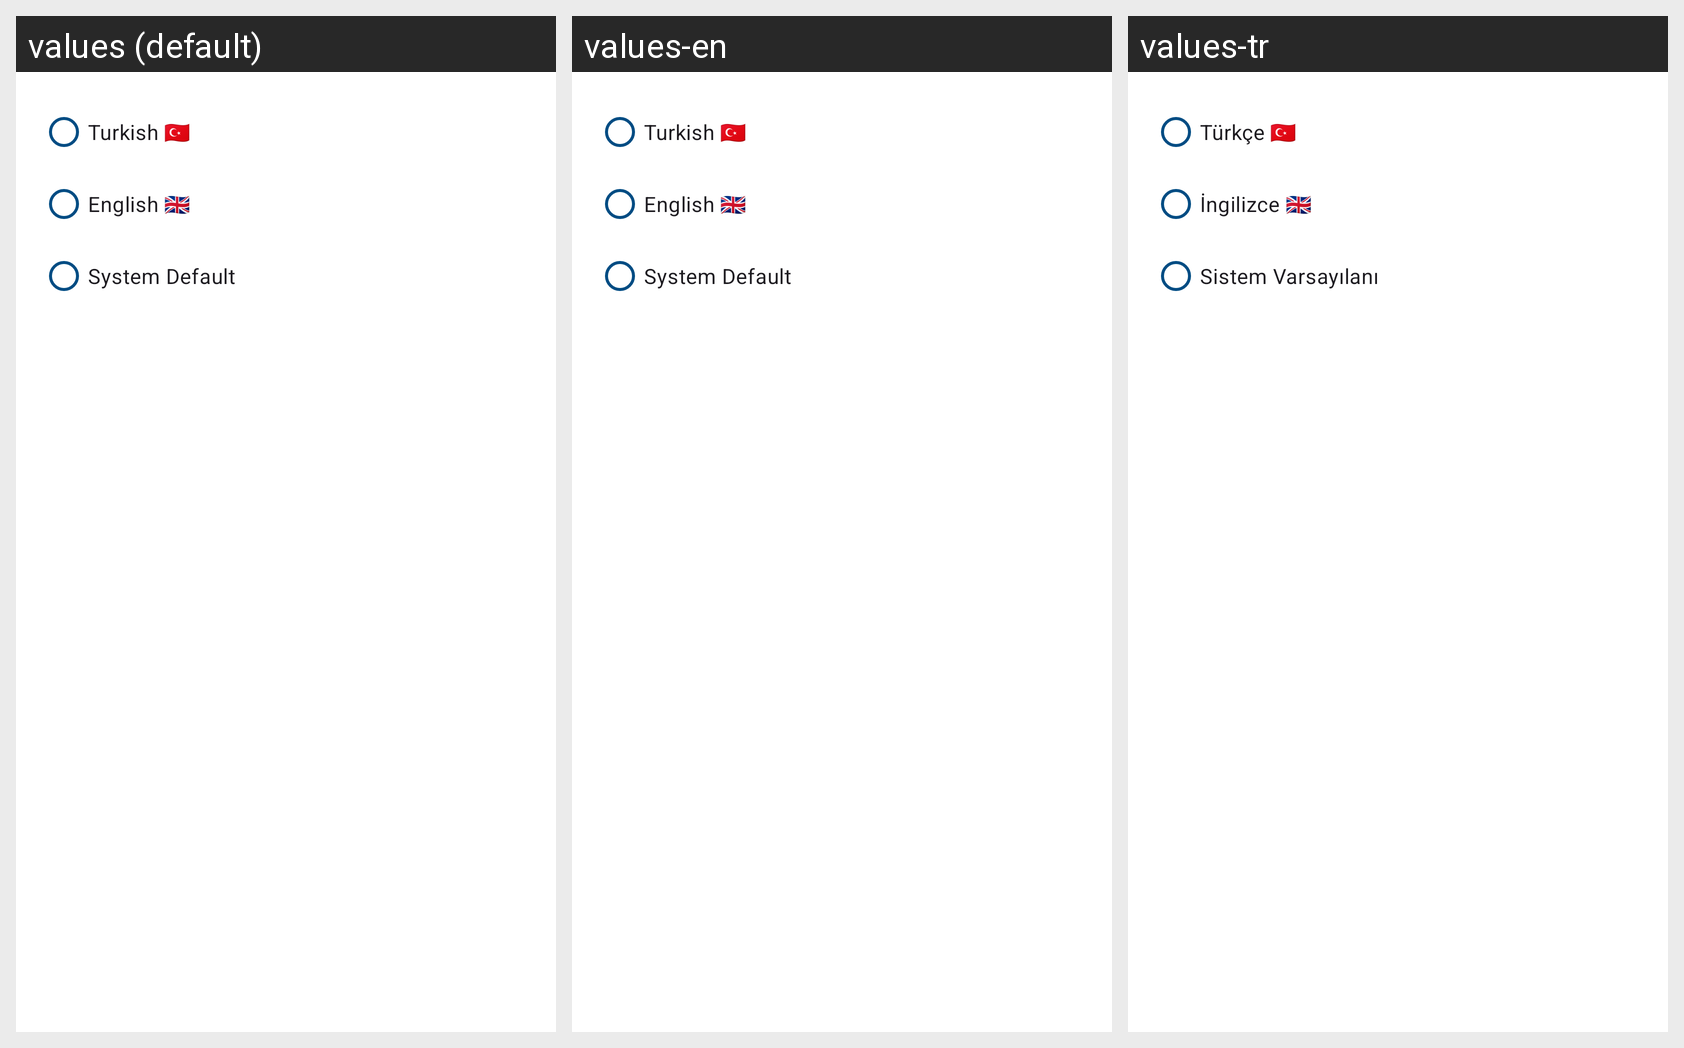

Translations of the strings shown on this Android screen, per locale in the grid:
Android screen res/layout/bottom_sheet_language.xml rendered under 3 locales, left to right: values (default), values-en, values-tr. Device: Nexus 5 (rendered at 1080×1920; each locale shown at half size, 540×960, under a caption strip naming it); theme Theme.PasswordBook.
Strings drawn on this screen, with the default value and each locale's value (text and hints the layout hard-codes, and strings that could not be matched under every locale, appear in the picture but are not listed):

turkish
  values: Turkish 🇹🇷
  values-en: Turkish 🇹🇷  [not translated; the default value is used]
  values-tr: Türkçe 🇹🇷

english
  values: English 🇬🇧
  values-en: English 🇬🇧  [not translated; the default value is used]
  values-tr: İngilizce 🇬🇧

system_default
  values: System Default
  values-en: System Default  [not translated; the default value is used]
  values-tr: Sistem Varsayılanı
